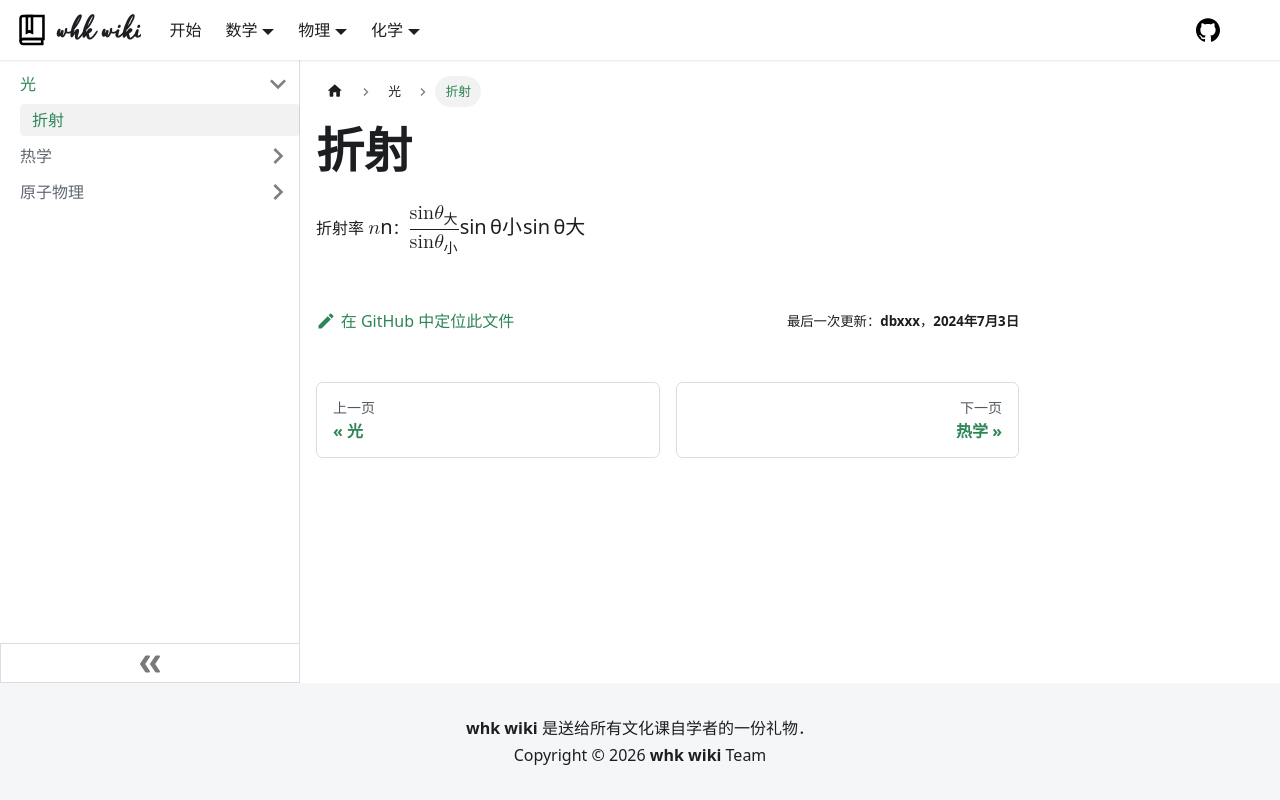

repository: whk-wiki/whk-wiki · page: physics/misc/light/refraction.html · generator: docusaurus

# 折射

折射率 $n$：$\dfrac{\sin \theta_大}{\sin \theta_小}$
